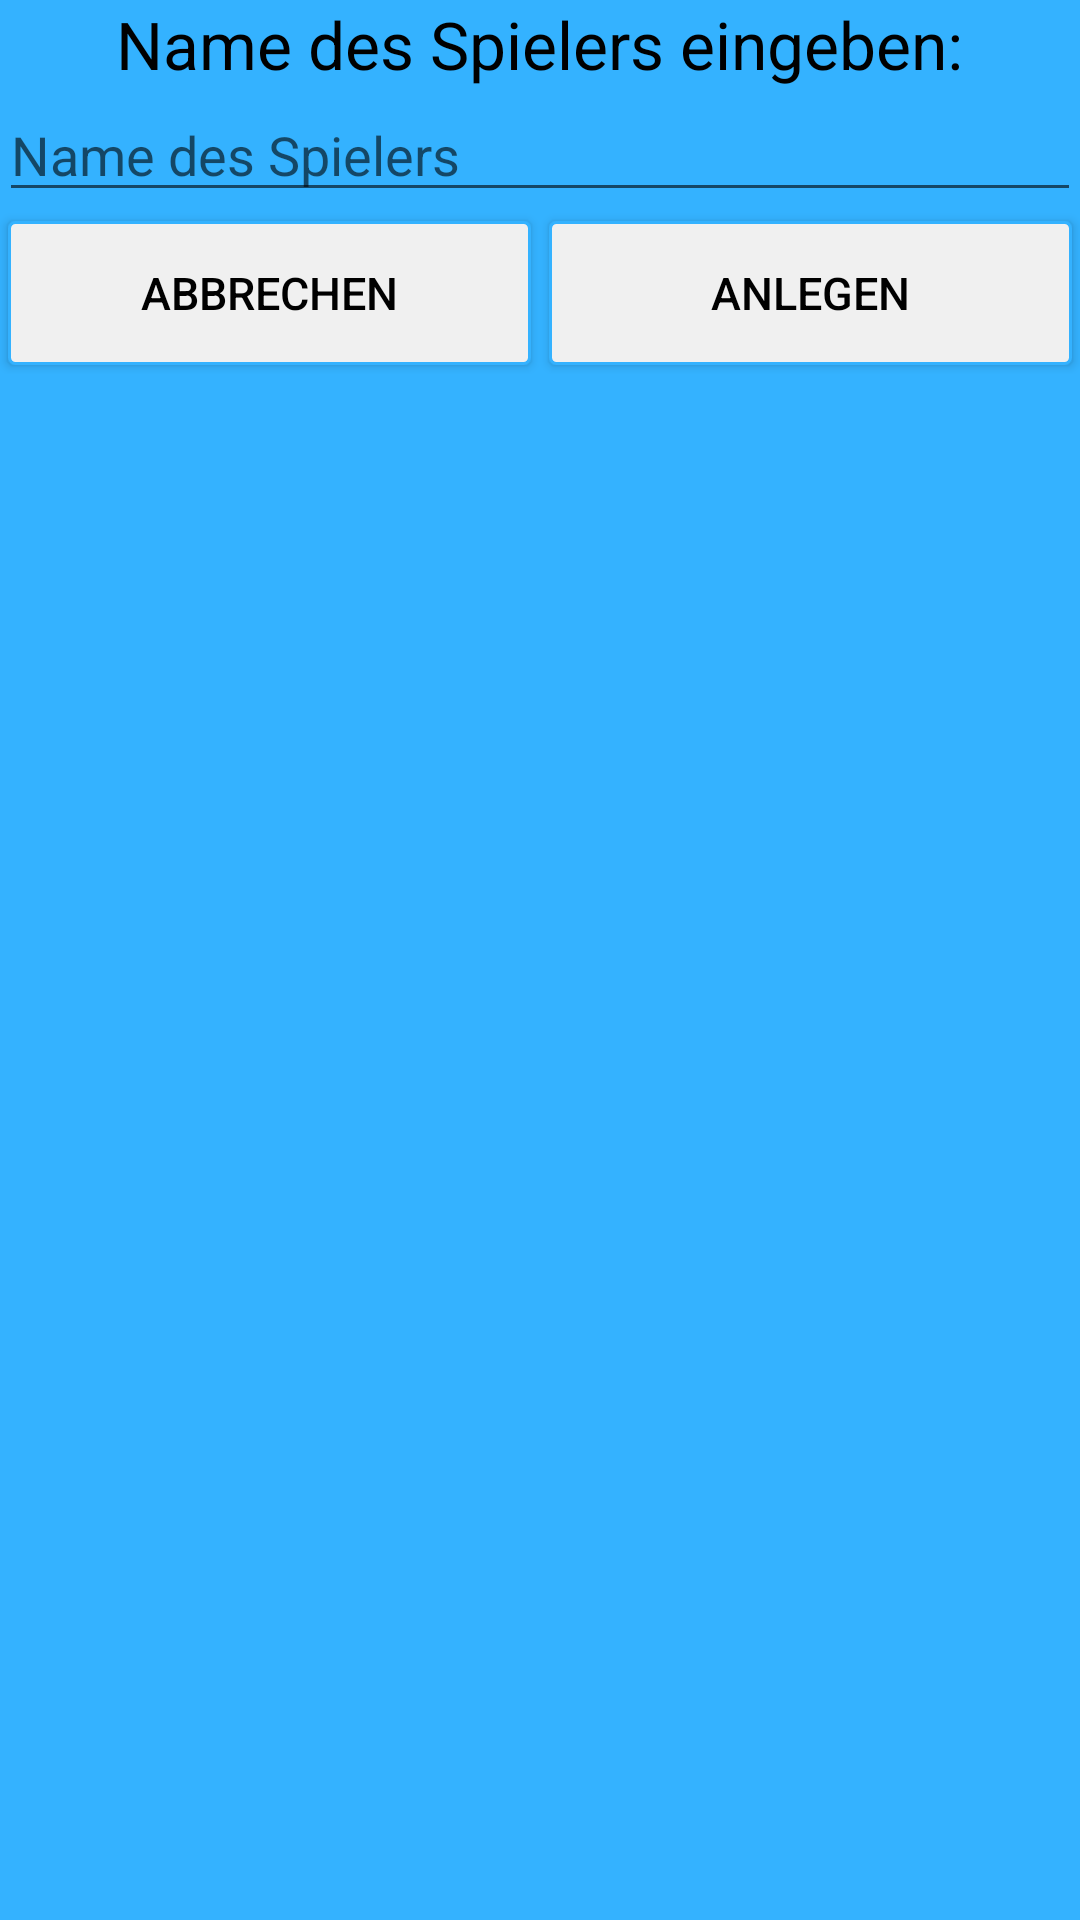

Layout XML and referenced resources for this Android screen:
<!-- AndroidManifest.xml: application theme AppTheme -->
<!-- res/layout/activity_spieler_anlegen.xml -->
<RelativeLayout xmlns:android="http://schemas.android.com/apk/res/android"
    xmlns:tools="http://schemas.android.com/tools"
    android:layout_width="match_parent"
    android:layout_height="match_parent"
    android:paddingLeft="@dimen/activity_horizontal_margin"
    android:paddingRight="@dimen/activity_horizontal_margin"
    android:paddingTop="@dimen/activity_vertical_margin"
    android:paddingBottom="@dimen/activity_vertical_margin"
    tools:context="de.hannes.strafenkatalog.SpielerAnlegen"
    android:background="#34B2FF"
    style="@style/AppTheme">

    <TextView
        android:layout_width="wrap_content"
        android:layout_height="wrap_content"
        android:textAppearance="?android:attr/textAppearanceLarge"
        android:text="@string/tv_spieler_anlegen"
        android:id="@+id/textView_name"
        android:layout_alignParentTop="true"
        android:layout_centerHorizontal="true" />

    <EditText
        android:layout_width="fill_parent"
        android:layout_height="wrap_content"
        android:inputType="textPersonName"
        android:ems="10"
        android:id="@+id/et_spieler"
        android:layout_below="@+id/textView_name"
        android:layout_centerHorizontal="true"
        android:hint="Name des Spielers" />

    <LinearLayout
        android:orientation="horizontal"
        android:layout_width="fill_parent"
        android:layout_height="wrap_content"
        android:layout_below="@+id/et_spieler"
        android:layout_alignParentLeft="true"
        android:layout_alignParentStart="true">

        <Button
            android:layout_width="fill_parent"
            android:layout_height="fill_parent"
            android:text="@string/bt_esc"
            android:id="@+id/bt_sp_esc"
            android:singleLine="false"
            android:layout_below="@+id/et_spieler"
            android:layout_alignParentLeft="true"
            android:layout_alignParentStart="true"
            android:background="@drawable/buttons"
            style="@style/ButtonText"
            android:layout_weight="1" />

        <Button
            android:layout_width="fill_parent"
            android:layout_height="fill_parent"
            android:text="@string/bt_ok"
            android:id="@+id/bt_sp_ok"
            android:layout_below="@+id/et_spieler"
            android:layout_alignParentRight="true"
            android:layout_alignParentEnd="true"
            android:background="@drawable/buttons"
            style="@style/ButtonText"
            android:layout_weight="1" />
    </LinearLayout>
</RelativeLayout>
<!-- resources referenced by this layout -->
<resources>
  <!-- drawable buttons (drawable-hdpi) -->
  <?xml version="1.0" encoding="utf-8"?>
  <selector xmlns:android="http://schemas.android.com/apk/res/android">
      <item android:state_pressed="true" >
          <shape>
              
              <solid
                  android:color="#D0D0D0"/>
              <stroke
                  android:width="1dp"
                  android:color="#FF7FFFFF" />
              <corners
                  android:radius="2dp" />
              <padding
                  android:bottom="10dp"
                  android:left="10dp"
                  android:right="10dp"
                  android:top="10dp" />
          </shape>
      </item>
  
      <item>
          <shape>
              
              <solid
                  android:color="#F0F0F0"/>
              <stroke
                  android:width="1dp"
                  android:color="#FF34B2FF" />
              <corners
                  android:radius="2dp" />
              <padding
                  android:bottom="10dp"
                  android:left="10dp"
                  android:right="10dp"
                  android:top="10dp" />
          </shape>
      </item>
  
  </selector>
  <string name="bt_esc">Abbrechen</string>
  <string name="bt_ok">Anlegen</string>
  <string name="tv_spieler_anlegen">Name des Spielers eingeben:</string>
  <style name="AppTheme" parent="Theme.AppCompat.Light">
          
          <item name="android:textColor">#000000</item>
      </style>
  <style name="ButtonText">
          <item name="android:layout_width">fill_parent</item>
          <item name="android:layout_height">wrap_content</item>
          <item name="android:textColor">#000000</item>
          <item name="android:gravity">center</item>
          <item name="android:layout_margin">3dp</item>
          <item name="android:textSize">15dp</item>
          <item name="android:textStyle">normal</item>
          <item name="android:shadowRadius">2</item>
      </style>
</resources>
